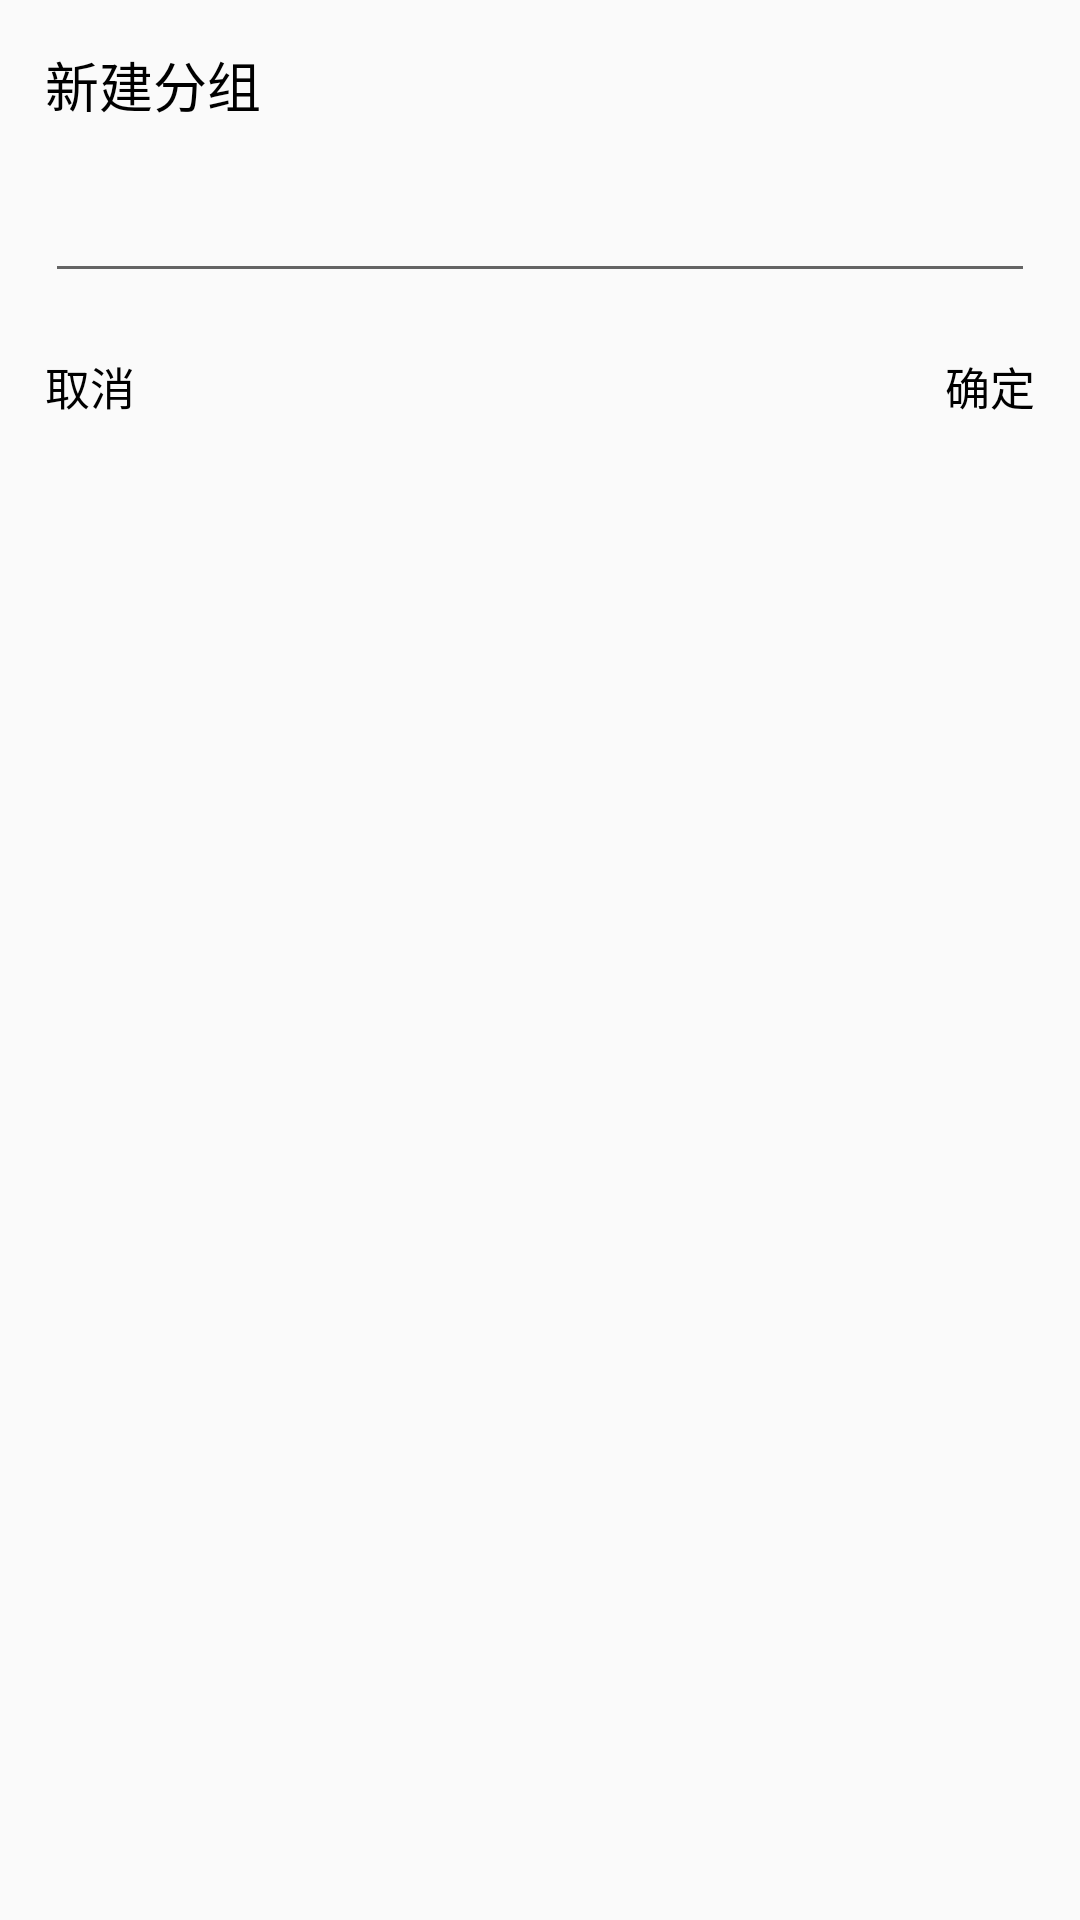

Android layout source for this screen:
<!-- AndroidManifest.xml: application theme AppTheme.NoActionBar -->
<!-- res/layout/tag_input_dialog.xml -->
<?xml version="1.0" encoding="utf-8"?>
<LinearLayout xmlns:android="http://schemas.android.com/apk/res/android"
    android:layout_width="match_parent"
    android:layout_height="match_parent"
    android:background="@drawable/bg_custom_dialog"
    android:orientation="vertical"
    android:padding="15dp">

    <TextView
        android:id="@+id/message"
        android:layout_width="wrap_content"
        android:layout_height="wrap_content"
        android:text="新建分组"
        android:textColor="@color/colorBlack"
        android:textSize="18sp"
        android:layout_marginBottom="15dp"/>

    <EditText
        android:id="@+id/tag"
        android:layout_width="match_parent"
        android:layout_height="wrap_content"
        android:inputType="text"
        android:maxLines="1"
        android:layout_marginBottom="20dp"/>

    <LinearLayout
        android:layout_width="match_parent"
        android:layout_height="wrap_content"
        android:orientation="horizontal">

        <TextView
            android:id="@+id/cancel"
            android:layout_width="0dp"
            android:layout_height="match_parent"
            android:layout_gravity="left"
            android:layout_weight="1"
            android:text="取消"
            android:textColor="@color/colorBlack"
            android:textSize="15sp" />

        <TextView
            android:id="@+id/comfirm"
            android:layout_width="0dp"
            android:layout_height="match_parent"
            android:layout_weight="1"
            android:gravity="right"
            android:text="确定"
            android:textColor="@color/colorBlack"
            android:textSize="15sp" />
    </LinearLayout>
</LinearLayout>
<!-- resources referenced by this layout -->
<resources>
  <color name="colorBlack">#000000</color>
  <style name="AppTheme.NoActionBar">
          <item name="windowActionBar">false</item>
          <item name="windowNoTitle">true</item>
      </style>
</resources>
